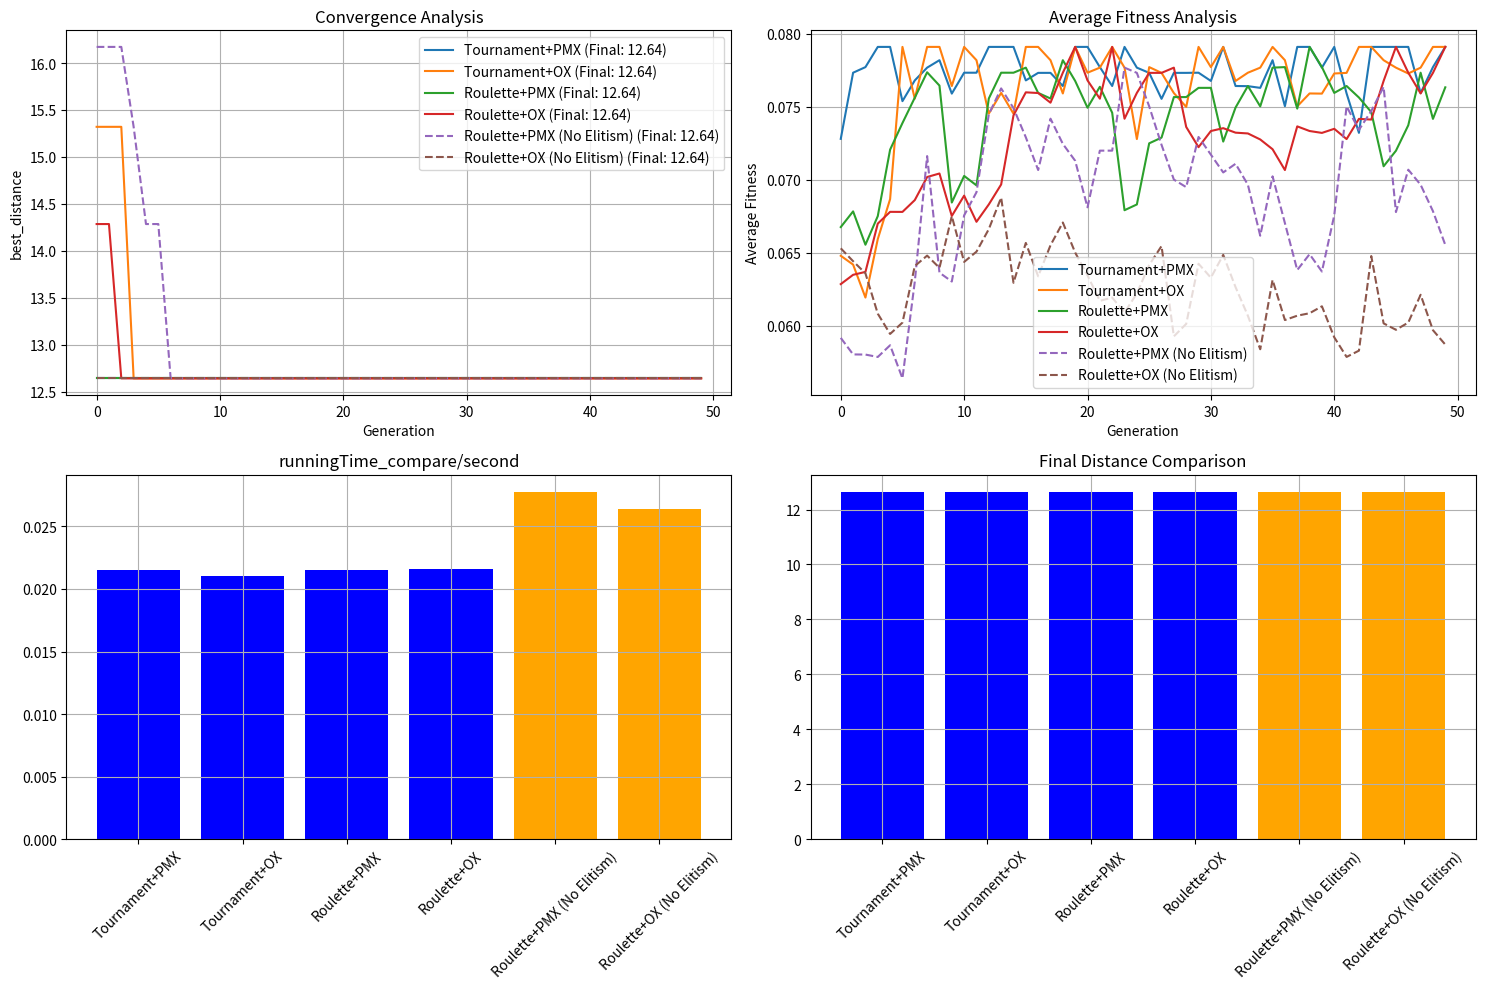
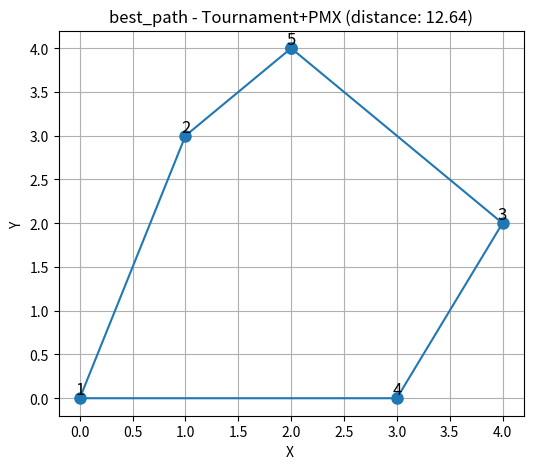
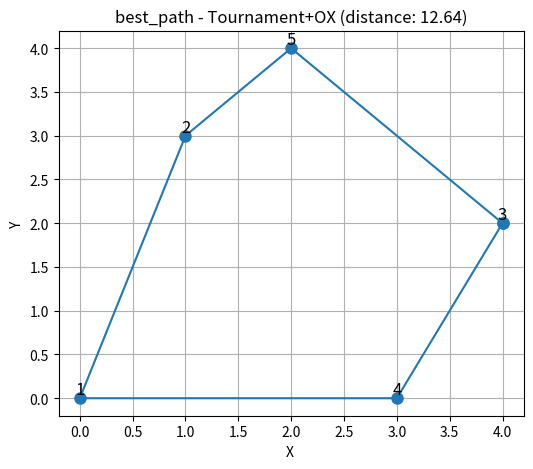
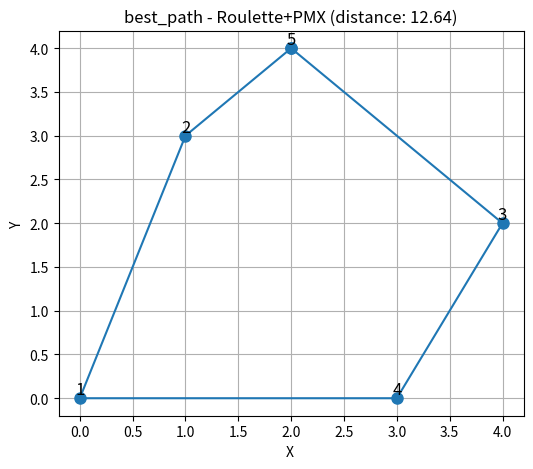
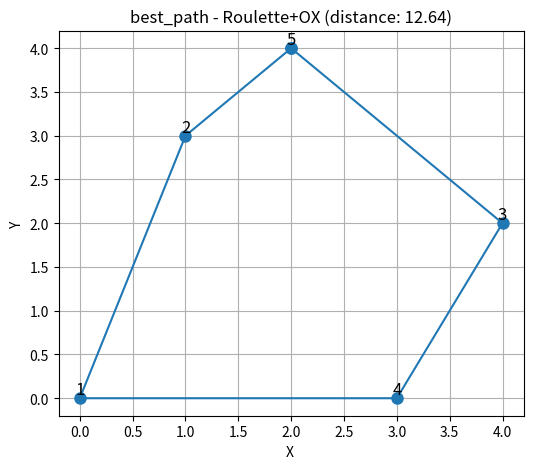
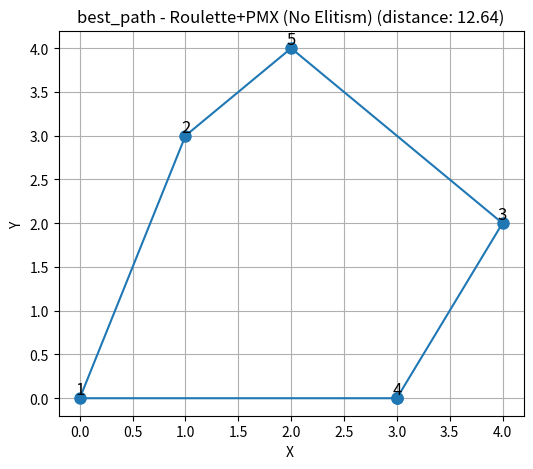
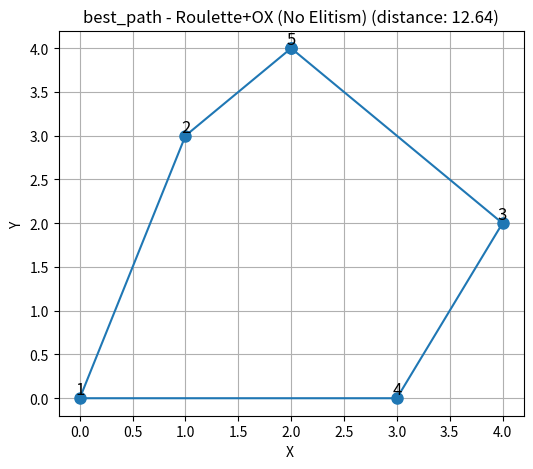

Here is the Python script that generated these plots, in order:
import matplotlib.pyplot as plt
import numpy as np
import random
import time
from math import sqrt
from typing import List, Tuple, Dict, Callable

# 城市坐标
CITY_COORDINATES = {
    1: (0, 0),
    2: (1, 3),
    3: (4, 2),
    4: (3, 0),
    5: (2, 4)
}

# 算法参数
POPULATION_SIZE = 10 #种群大小
GENERATIONS = 50  # 最大迭代代数
MUTATION_RATE = 0.15 # 变异概率
TOURNAMENT_SIZE = 5 # 锦标赛选择大小

class TSPSolver: # 旅行商问题求解类
    def __init__(self, city_coordinates: dict): # 初始化
        self.city_coordinates = city_coordinates # 城市坐标
        self.city_ids = list(city_coordinates.keys()) # 城市ID
        self.num_cities = len(city_coordinates) # 城市数量
        self.distance_matrix = self._calculate_distance_matrix() # 距离矩阵
        self.results = {}  # 结果存储
        
    def _calculate_distance_matrix(self) -> np.ndarray: # 计算距离矩阵
        matrix = np.zeros((self.num_cities, self.num_cities))
        for i, city1 in enumerate(self.city_ids):
            for j, city2 in enumerate(self.city_ids):
                x1, y1 = self.city_coordinates[city1]
                x2, y2 = self.city_coordinates[city2]
                matrix[i][j] = sqrt((x1 - x2)**2 + (y1 - y2)**2)
        return matrix
    
    def _calculate_path_distance(self, path: List[int]) -> float:  # 计算路径总距离
        total_distance = 0
        for i in range(len(path)):
            city1 = path[i]
            city2 = path[(i + 1) % len(path)]
            idx1 = self.city_ids.index(city1)
            idx2 = self.city_ids.index(city2)
            total_distance += self.distance_matrix[idx1][idx2]
        return total_distance
    
    def _initialize_population(self) -> List[List[int]]: # 初始化种群
        return [random.sample(self.city_ids, len(self.city_ids)) 
                for _ in range(POPULATION_SIZE)]
    
    def _evaluate_fitness(self, individual: List[int]) -> float: # 适应度评估
        distance = self._calculate_path_distance(individual)
        return 1 / (distance + 1e-10)
    
    def _tournament_selection(self, population: List[List[int]]) -> Tuple[List[int], List[int]]: 
        # 锦标赛选择，从种群中随机选择若干个个体，再从中择优选择适应度最好的两个个体
        tournament = random.sample(population, TOURNAMENT_SIZE) 
        parent1 = min(tournament, key=lambda x: self._calculate_path_distance(x))
        tournament = random.sample(population, TOURNAMENT_SIZE) 
        parent2 = min(tournament, key=lambda x: self._calculate_path_distance(x))
        return parent1, parent2
    
    def _roulette_selection(self, population: List[List[int]]) -> Tuple[List[int], List[int]]: 
        # 轮盘赌选择，根据适应度选择个体，适应度越高被选择的概率越大
        fitness_values = [self._evaluate_fitness(ind) for ind in population]
        total_fitness = sum(fitness_values)
        probabilities = [f/total_fitness for f in fitness_values]
        parent1, parent2 = random.choices(population, weights=probabilities, k=2)
        return parent1, parent2
    
    def _pmx_crossover(self, parent1: List[int], parent2: List[int]) -> List[int]: 
        # 部分映射交叉，先选择父代的部分基因，然后根据映射关系填充剩余部分
        size = self.num_cities
        start, end = sorted(random.sample(range(size), 2))
        child = [None] * size
        child[start:end] = parent1[start:end]
        
        mapping = {}
        for i in range(start, end):
            if parent2[i] not in child:
                mapping[parent2[i]] = parent1[i]
        
        for i in list(range(0, start)) + list(range(end, size)):
            gene = parent2[i]
            while gene in mapping:
                gene = mapping[gene]
            child[i] = gene
        
        if len(set(child)) != size:
            return parent1
        return child
    
    def _ox_crossover(self, parent1: List[int], parent2: List[int]) -> List[int]: 
        # 顺序交叉，选择父代的部分基因，然后根据顺序填充剩余部分
        size = self.num_cities
        child = [None] * size
        start, end = sorted(random.sample(range(size), 2))
        child[start:end] = parent1[start:end]
        
        current_pos = end % size
        for city in parent2[end:] + parent2[:end]:
            if city not in child[start:end]:
                child[current_pos] = city
                current_pos = (current_pos + 1) % size
        return child
    
    def _mutate(self, individual: List[int]) -> None: 
        # 随机交换变异
        if random.random() < MUTATION_RATE:
            i, j = random.sample(range(self.num_cities), 2)
            individual[i], individual[j] = individual[j], individual[i]
    
    def run_algorithm(self,  
                    selection_method: Callable,
                    crossover_method: Callable,
                    name: str,
                    use_elitism: bool = True) -> Dict: # 运行算法，可自行配置不同策略
        start_time = time.time()
        population = self._initialize_population()
        best_individual = None
        best_distance = float('inf')
        convergence_data = []
        avg_fitness_data = []
        
        for generation in range(GENERATIONS):
            new_population = []
            
            # 是否选择精英策略，如果选择，则保留当前种群中最好的个体
            if use_elitism:
                population_sorted = sorted(population, key=lambda x: self._calculate_path_distance(x))
                new_population.extend(population_sorted[:3])  # 保留3个精英
            
            # 按所选策略进行选择和交叉
            while len(new_population) < POPULATION_SIZE:
                parent1, parent2 = selection_method(population)
                child = crossover_method(parent1, parent2)
                self._mutate(child)
                new_population.append(child)
            
            population = new_population
            
            # 计算当前种群的最佳个体和平均适应度
            current_best = min(population, key=lambda x: self._calculate_path_distance(x))
            current_distance = self._calculate_path_distance(current_best)
            avg_fitness = np.mean([self._evaluate_fitness(ind) for ind in population])
            
            if current_distance < best_distance:
                best_individual = current_best
                best_distance = current_distance
            
            convergence_data.append(best_distance)
            avg_fitness_data.append(avg_fitness)
            
            # 每代输出
            print(f"{name} - Gen {generation+1}: Best={current_distance:.2f}, AvgFit={avg_fitness:.4f}, Path={current_best}")
        
        runtime = time.time() - start_time # 计算运行时间
        return {
            'name': name,
            'best_path': best_individual,
            'best_distance': best_distance,
            'runtime': runtime,
            'convergence': convergence_data,
            'avg_fitness': avg_fitness_data,
            'use_elitism': use_elitism
        }
    
    def visualize_results(self): # 可视化结果
        plt.figure(figsize=(15, 10))
        
        # 收敛曲线
        plt.subplot(2, 2, 1)
        for result in self.results.values():
            linestyle = '-' if result['use_elitism'] else '--'
            plt.plot(result['convergence'], linestyle=linestyle, 
                    label=f"{result['name']} (Final: {result['best_distance']:.2f})")
        plt.title("Convergence Analysis")
        plt.xlabel("Generation")
        plt.ylabel("best_distance")
        plt.legend()
        plt.grid(True)
        
        # 适应度曲线
        plt.subplot(2, 2, 2)
        for result in self.results.values():
            linestyle = '-' if result['use_elitism'] else '--'
            plt.plot(result['avg_fitness'], linestyle=linestyle, 
                    label=f"{result['name']}")
        plt.title("Average Fitness Analysis")
        plt.xlabel("Generation")
        plt.ylabel("Average Fitness")
        plt.legend()
        plt.grid(True)
        
        # 运行时间比较
        plt.subplot(2, 2, 3)
        names = [r['name'] for r in self.results.values()]
        runtimes = [r['runtime'] for r in self.results.values()]
        colors = ['blue' if r['use_elitism'] else 'orange' for r in self.results.values()]
        plt.bar(names, runtimes, color=colors)
        plt.title("runningTime_compare/second")
        plt.xticks(rotation=45)
        plt.grid(True)
        
        # 最终结果比较
        plt.subplot(2, 2, 4)
        final_distances = [r['best_distance'] for r in self.results.values()]
        plt.bar(names, final_distances, color=colors)
        plt.title("Final Distance Comparison")
        plt.xticks(rotation=45)
        plt.grid(True)
        
        plt.tight_layout()
        plt.show()
        
        # 显示所有最佳路径
        for name, result in self.results.items():
            self.visualize_path(result['best_path'], 
                              f"best_path - {name} (distance: {result['best_distance']:.2f})")
    
    def visualize_path(self, path: List[int], title: str):
        x = [self.city_coordinates[city][0] for city in path]
        y = [self.city_coordinates[city][1] for city in path]
        x.append(x[0])
        y.append(y[0])
        
        plt.figure(figsize=(6, 5))
        plt.plot(x, y, 'o-', markersize=8)
        
        for i, city in enumerate(path):
            plt.text(self.city_coordinates[city][0], 
                    self.city_coordinates[city][1], 
                    str(city), fontsize=12, ha='center', va='bottom')
        
        plt.title(title)
        plt.xlabel("X ")
        plt.ylabel("Y ")
        plt.grid(True)
        plt.show()

if __name__ == "__main__":
    solver = TSPSolver(CITY_COORDINATES)
    
    # 运行6种组合（4种带精英策略，2种不带）
    combinations = [
        ('Tournament+PMX', solver._tournament_selection, solver._pmx_crossover, True),
        ('Tournament+OX', solver._tournament_selection, solver._ox_crossover, True),
        ('Roulette+PMX', solver._roulette_selection, solver._pmx_crossover, True),
        ('Roulette+OX', solver._roulette_selection, solver._ox_crossover, True),
        ('Roulette+PMX (No Elitism)', solver._roulette_selection, solver._pmx_crossover, False),
        ('Roulette+OX (No Elitism)', solver._roulette_selection, solver._ox_crossover, False)
    ]
    
    for name, selection, crossover, elitism in combinations:
        print(f"\n运行时间 {name}...")
        result = solver.run_algorithm(selection, crossover, name, elitism)
        solver.results[name] = result
        print(f"{name} completed in {result['runtime']:.2f} seconds")
        print(f"最短距离: {result['best_distance']:.2f}")
        print(f"最佳路径: {result['best_path']}")
    
    # 比较分析
    print("\n比较分析:")
    for name, result in solver.results.items():
        print(f"{name}: Time={result['runtime']:.2f}s, Best={result['best_distance']:.2f}")
    
    solver.visualize_results()
